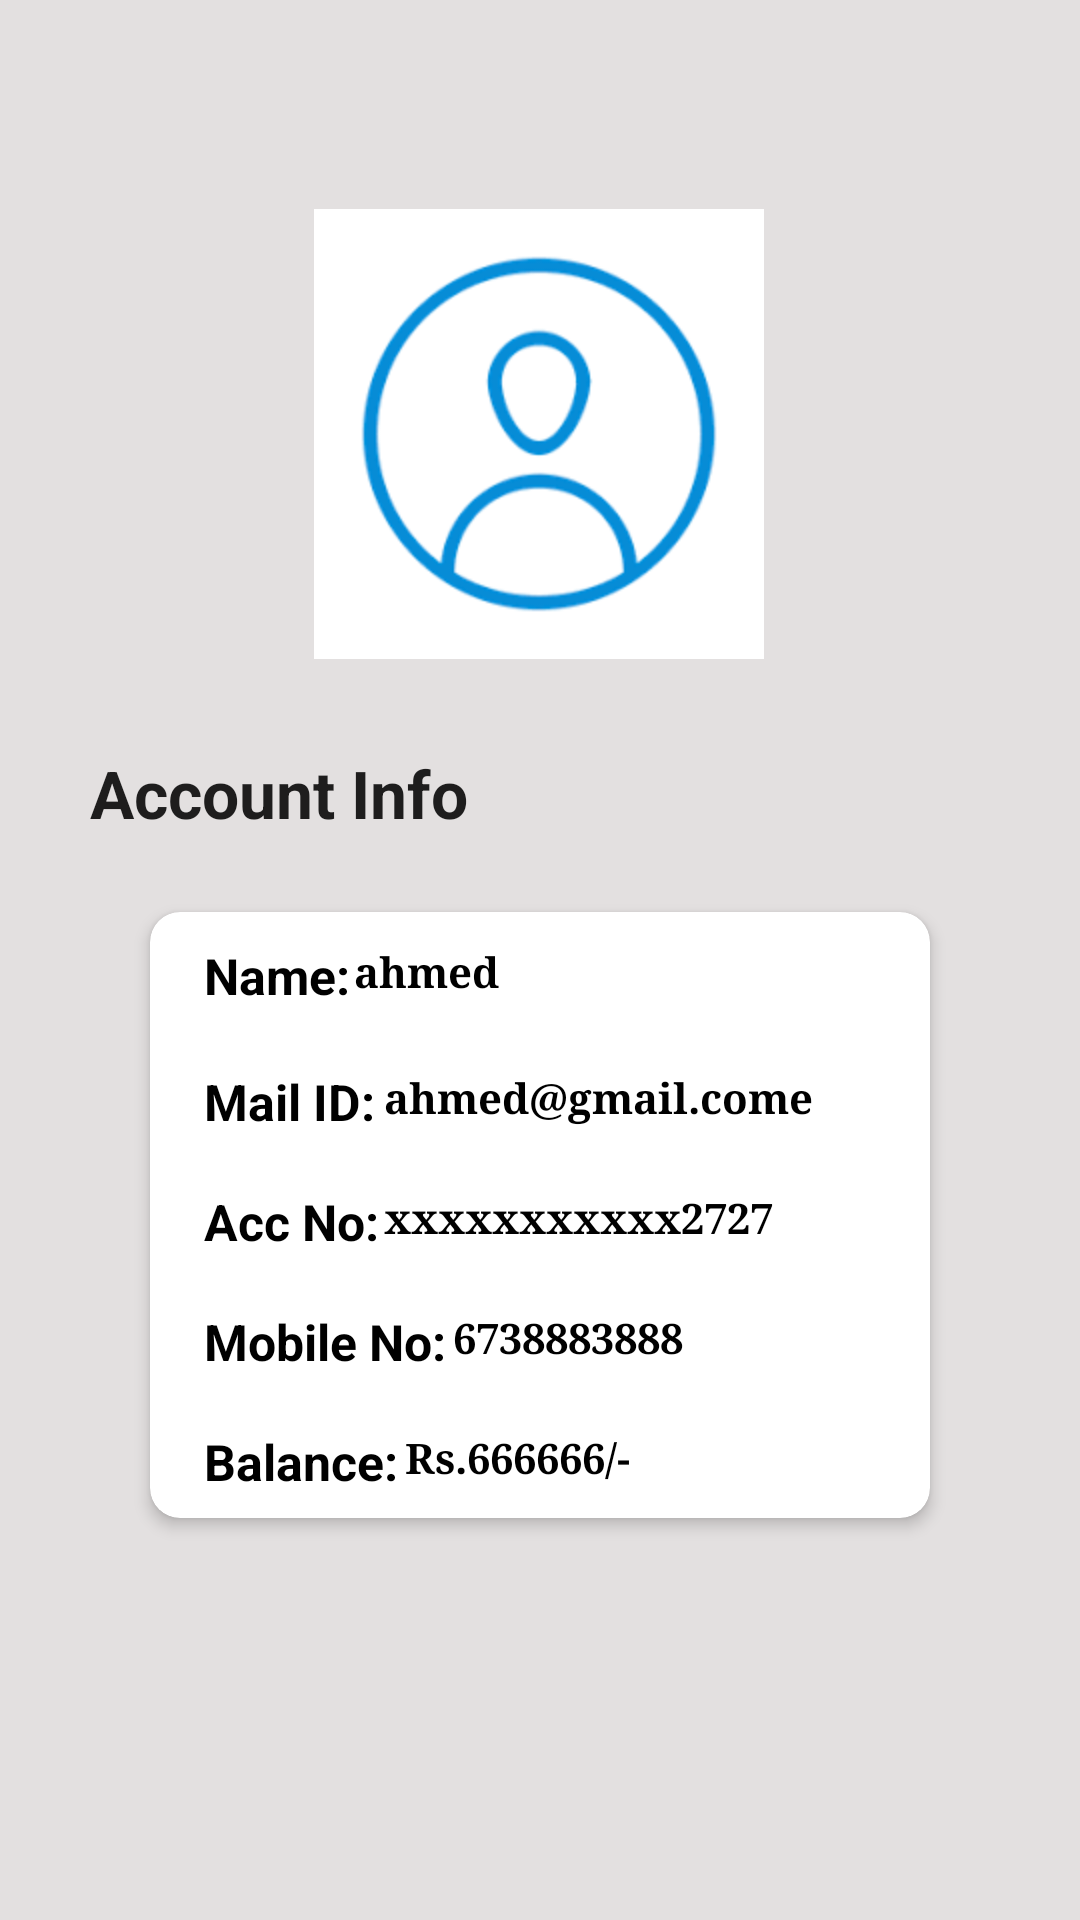

Reconstruct the res/layout file that produces this screen, plus the resources it refers to.
<!-- AndroidManifest.xml: application theme Theme.BankingAppSparks -->
<!-- res/layout/activity_user_account.xml -->
<?xml version="1.0" encoding="utf-8"?>
<androidx.constraintlayout.widget.ConstraintLayout xmlns:android="http://schemas.android.com/apk/res/android"
    xmlns:app="http://schemas.android.com/apk/res-auto"
    xmlns:tools="http://schemas.android.com/tools"
    android:layout_width="match_parent"
    android:layout_height="match_parent"
    tools:context=".Activities.UserAccountActivity"
    android:background="#E3E0E0">

    <ImageView
        android:layout_width="150dp"
        android:layout_height="150dp"
        android:layout_marginStart="24dp"
        android:layout_marginTop="24dp"
        android:layout_marginEnd="24dp"
        android:src="@drawable/usericon"
        app:layout_constraintBottom_toTopOf="@+id/linearl"
        app:layout_constraintEnd_toEndOf="parent"
        app:layout_constraintHorizontal_bias="0.497"
        app:layout_constraintStart_toStartOf="parent"
        app:layout_constraintTop_toTopOf="parent"
        app:layout_constraintVertical_bias="1.0" />

    <LinearLayout
        android:id="@+id/linearl"
        android:layout_width="match_parent"
        android:layout_height="wrap_content"
        android:gravity="center"
        android:orientation="vertical"
        android:padding="30dp"
        app:layout_constraintBottom_toBottomOf="parent"
        app:layout_constraintEnd_toEndOf="parent"
        app:layout_constraintHorizontal_bias="0.0"
        app:layout_constraintStart_toStartOf="parent"
        app:layout_constraintTop_toTopOf="parent"
        app:layout_constraintVertical_bias="0.7">

        <TextView
            style="@style/TextAppearance.AppCompat.Large"
            android:layout_width="match_parent"
            android:layout_height="wrap_content"
            android:text="Account Info"
            android:textStyle="bold" />

        <Space
            android:layout_width="15dp"
            android:layout_height="15dp" />

        <androidx.cardview.widget.CardView
            android:id="@+id/search_bar"
            android:layout_width="match_parent"
            android:layout_height="wrap_content"
            android:layout_marginLeft="20dp"
            android:layout_marginTop="10dp"
            android:layout_marginRight="20dp"
            android:layout_marginBottom="10dp"
            android:clipToPadding="false"
            app:cardBackgroundColor="@android:color/white"
            app:cardCornerRadius="10dp"
            app:cardElevation="3dp"
            app:cardUseCompatPadding="false"
            app:layout_collapseMode="parallax">

            <RelativeLayout
                android:id="@+id/layoutt1"
                android:layout_width="match_parent"
                android:layout_height="40dp"
                android:gravity="fill_horizontal|center"
                android:padding="10dp">


                <TextView
                    android:id="@+id/name"
                    android:layout_width="wrap_content"
                    android:layout_height="30dp"
                    android:layout_alignParentStart="true"
                    android:layout_marginStart="8dp"
                    android:gravity="fill_vertical"
                    android:text="Name: "
                    android:textColor="@color/black"
                    android:textSize="16.5sp"
                    android:textStyle="bold" />

                <TextView
                    android:id="@+id/nameUser"
                    android:layout_width="match_parent"
                    android:layout_height="30dp"
                    android:layout_alignStart="@+id/name"
                    android:layout_marginStart="50dp"
                    android:layout_alignTop="@+id/name"
                    android:fontFamily="serif"
                    android:gravity="fill_vertical"
                    android:text="ahmed"
                    android:textColor="#000000"
                    android:textSize="14sp"
                    android:textStyle="bold" />

            </RelativeLayout>

            <RelativeLayout
                android:layout_width="match_parent"
                android:layout_height="40dp"
                android:layout_marginTop="42dp"
                android:gravity="fill_horizontal|center"
                android:padding="10dp">


                <TextView
                    android:id="@+id/email"
                    android:layout_width="wrap_content"
                    android:layout_height="30dp"
                    android:layout_alignParentStart="true"
                    android:layout_marginStart="8dp"
                    android:gravity="fill_vertical"
                    android:text="Mail ID: "
                    android:textColor="@color/black"
                    android:textSize="16.5sp"
                    android:textStyle="bold" />

                <TextView
                    android:id="@+id/useremail"
                    android:layout_width="match_parent"
                    android:layout_alignTop="@+id/email"
                    android:layout_height="30dp"
                    android:layout_alignStart="@+id/email"
                    android:layout_marginStart="60dp"
                    android:fontFamily="serif"
                    android:gravity="fill_vertical"
                    android:text="ahmed@gmail.come"
                    android:textColor="#000000"
                    android:textSize="14sp"
                    android:textStyle="bold" />

            </RelativeLayout>

            <RelativeLayout
                android:layout_width="match_parent"
                android:layout_height="40dp"
                android:layout_marginTop="82dp"
                android:gravity="fill_horizontal|center"
                android:padding="10dp">


                <TextView
                    android:id="@+id/account"
                    android:layout_width="wrap_content"
                    android:layout_height="30dp"
                    android:layout_alignParentStart="true"
                    android:layout_marginStart="8dp"
                    android:gravity="fill_vertical"
                    android:text="Acc No: "
                    android:textColor="@color/black"
                    android:textSize="16.5sp"
                    android:textStyle="bold" />

                <TextView
                    android:id="@+id/useraccount"
                    android:layout_width="match_parent"
                    android:layout_alignTop="@+id/account"
                    android:layout_height="30dp"
                    android:layout_alignStart="@+id/account"
                    android:layout_marginStart="60dp"
                    android:fontFamily="serif"
                    android:gravity="fill_vertical"
                    android:text="xxxxxxxxxxx2727"
                    android:textColor="#000000"
                    android:textSize="14sp"
                    android:textStyle="bold" />

            </RelativeLayout>

            <RelativeLayout
                android:layout_width="match_parent"
                android:layout_height="40dp"
                android:layout_marginTop="122dp"
                android:gravity="fill_horizontal|center"
                android:padding="10dp">


                <TextView
                    android:id="@+id/phone"
                    android:layout_width="wrap_content"
                    android:layout_height="30dp"
                    android:layout_alignParentStart="true"
                    android:layout_marginStart="8dp"
                    android:gravity="fill_vertical"
                    android:text="Mobile No: "
                    android:textColor="@color/black"
                    android:textSize="16.5sp"
                    android:textStyle="bold" />

                <TextView
                    android:id="@+id/userphone"
                    android:layout_width="match_parent"
                    android:layout_alignTop="@+id/phone"
                    android:layout_height="30dp"
                    android:layout_alignStart="@+id/phone"
                    android:layout_marginStart="83dp"
                    android:fontFamily="serif"
                    android:gravity="fill_vertical"
                    android:text="6738883888"
                    android:textColor="#000000"
                    android:textSize="14sp"
                    android:textStyle="bold" />

            </RelativeLayout>

            <RelativeLayout
                android:layout_width="match_parent"
                android:layout_height="40dp"
                android:layout_marginTop="162dp"
                android:gravity="fill_horizontal|center"
                android:padding="10dp">


                <TextView
                    android:id="@+id/balance"
                    android:layout_width="wrap_content"
                    android:layout_height="30dp"
                    android:layout_alignParentStart="true"
                    android:layout_marginStart="8dp"
                    android:gravity="fill_vertical"
                    android:text="Balance: "
                    android:textColor="@color/black"
                    android:textSize="16.5sp"
                    android:textStyle="bold" />

                <TextView
                    android:id="@+id/userbalance"
                    android:layout_width="match_parent"
                    android:layout_alignTop="@+id/balance"
                    android:layout_height="30dp"
                    android:layout_alignStart="@+id/balance"
                    android:layout_marginStart="67dp"
                    android:fontFamily="serif"
                    android:gravity="fill_vertical"
                    android:text="Rs.666666/-"
                    android:textColor="#000000"
                    android:textSize="14sp"
                    android:textStyle="bold" />

            </RelativeLayout>

        </androidx.cardview.widget.CardView>

    </LinearLayout>

</androidx.constraintlayout.widget.ConstraintLayout>
<!-- resources referenced by this layout -->
<resources>
  <color name="black">#FF000000</color>
  <!-- drawable usericon: png bitmap (drawable, 4855 bytes) -->
  <style name="Theme.BankingAppSparks" parent="Theme.MaterialComponents.DayNight.DarkActionBar">
          
          <item name="colorPrimary">@color/purple_500</item>
          <item name="colorPrimaryVariant">@color/purple_500</item>
          <item name="colorOnPrimary">@color/white</item>
          
          <item name="colorSecondary">@color/teal_200</item>
          <item name="colorSecondaryVariant">@color/teal_700</item>
          <item name="colorOnSecondary">@color/black</item>
          
          <item name="android:statusBarColor" tools:targetApi="l">?attr/colorPrimaryVariant</item>
          
      </style>
  <color name="purple_500">#039BE5</color>
  <color name="white">#FFFFFFFF</color>
  <color name="teal_200">#FF03DAC5</color>
  <color name="teal_700">#FF018786</color>
</resources>
